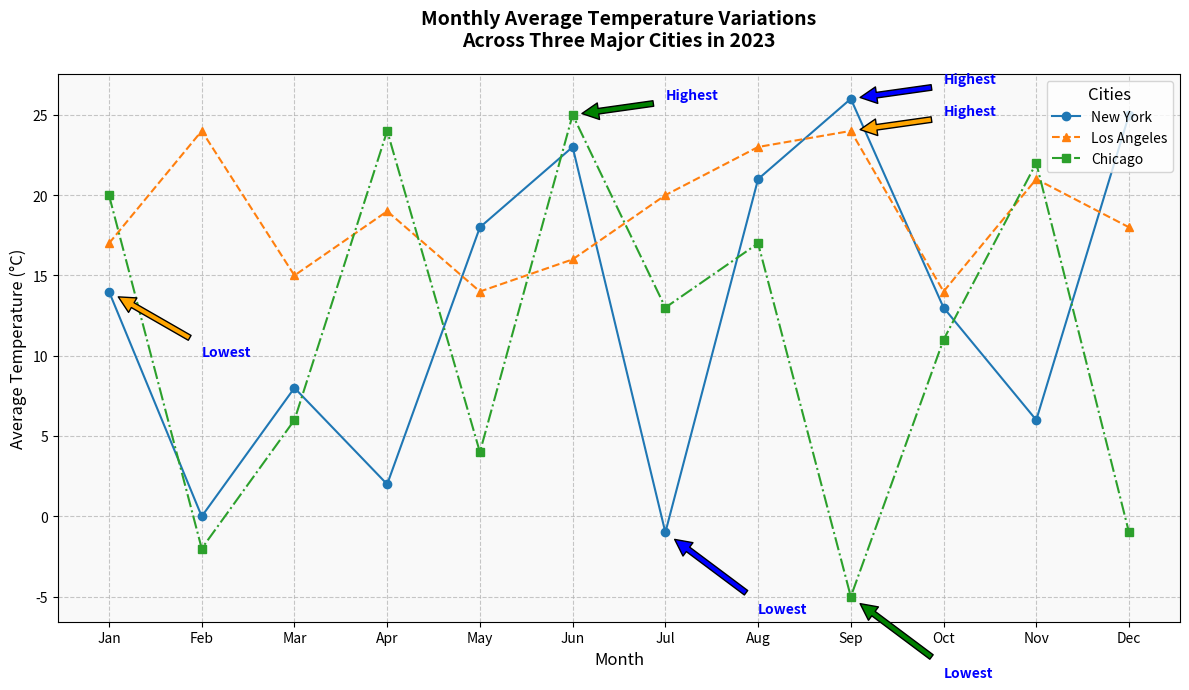

Recreate this plot in Python.
import matplotlib.pyplot as plt
import numpy as np

months = np.array(['Jan', 'Feb', 'Mar', 'Apr', 'May', 'Jun', 'Jul', 'Aug', 'Sep', 'Oct', 'Nov', 'Dec'])
# Manually shuffled temperature data for each city
new_york_temps = np.array([14, 0, 8, 2, 18, 23, -1, 21, 26, 13, 6, 25])
los_angeles_temps = np.array([17, 24, 15, 19, 14, 16, 20, 23, 24, 14, 21, 18])
chicago_temps = np.array([20, -2, 6, 24, 4, 25, 13, 17, -5, 11, 22, -1])

fig, ax = plt.subplots(figsize=(12, 7))

# Plots with replaced temperature data
ax.plot(months, new_york_temps, marker='o', linestyle='-', color='tab:blue', label='New York')
ax.plot(months, los_angeles_temps, marker='^', linestyle='--', color='tab:orange', label='Los Angeles')
ax.plot(months, chicago_temps, marker='s', linestyle='-.', color='tab:green', label='Chicago')

ax.set_title("Monthly Average Temperature Variations\nAcross Three Major Cities in 2023", fontsize=14, fontweight='bold', pad=20)
ax.set_xlabel("Month", fontsize=12)
ax.set_ylabel("Average Temperature (°C)", fontsize=12)

ax.legend(loc='upper right', fontsize=10, title='Cities', title_fontsize='12')
ax.grid(True, linestyle='--', alpha=0.7)
ax.set_facecolor('#f9f9f9')

highlight_style = dict(size=10, color='b', weight='bold')
ax.annotate('Highest', xy=(8, 26), xytext=(9, 27), arrowprops=dict(facecolor='blue', shrink=0.1), **highlight_style)
ax.annotate('Lowest', xy=(6, -1), xytext=(7, -6), arrowprops=dict(facecolor='blue', shrink=0.1), **highlight_style)
ax.annotate('Highest', xy=(8, 24), xytext=(9, 25), arrowprops=dict(facecolor='orange', shrink=0.1), **highlight_style)
ax.annotate('Lowest', xy=(0, 14), xytext=(1, 10), arrowprops=dict(facecolor='orange', shrink=0.1), **highlight_style)
ax.annotate('Highest', xy=(5, 25), xytext=(6, 26), arrowprops=dict(facecolor='green', shrink=0.1), **highlight_style)
ax.annotate('Lowest', xy=(8, -5), xytext=(9, -10), arrowprops=dict(facecolor='green', shrink=0.1), **highlight_style)

plt.tight_layout()
plt.show()
